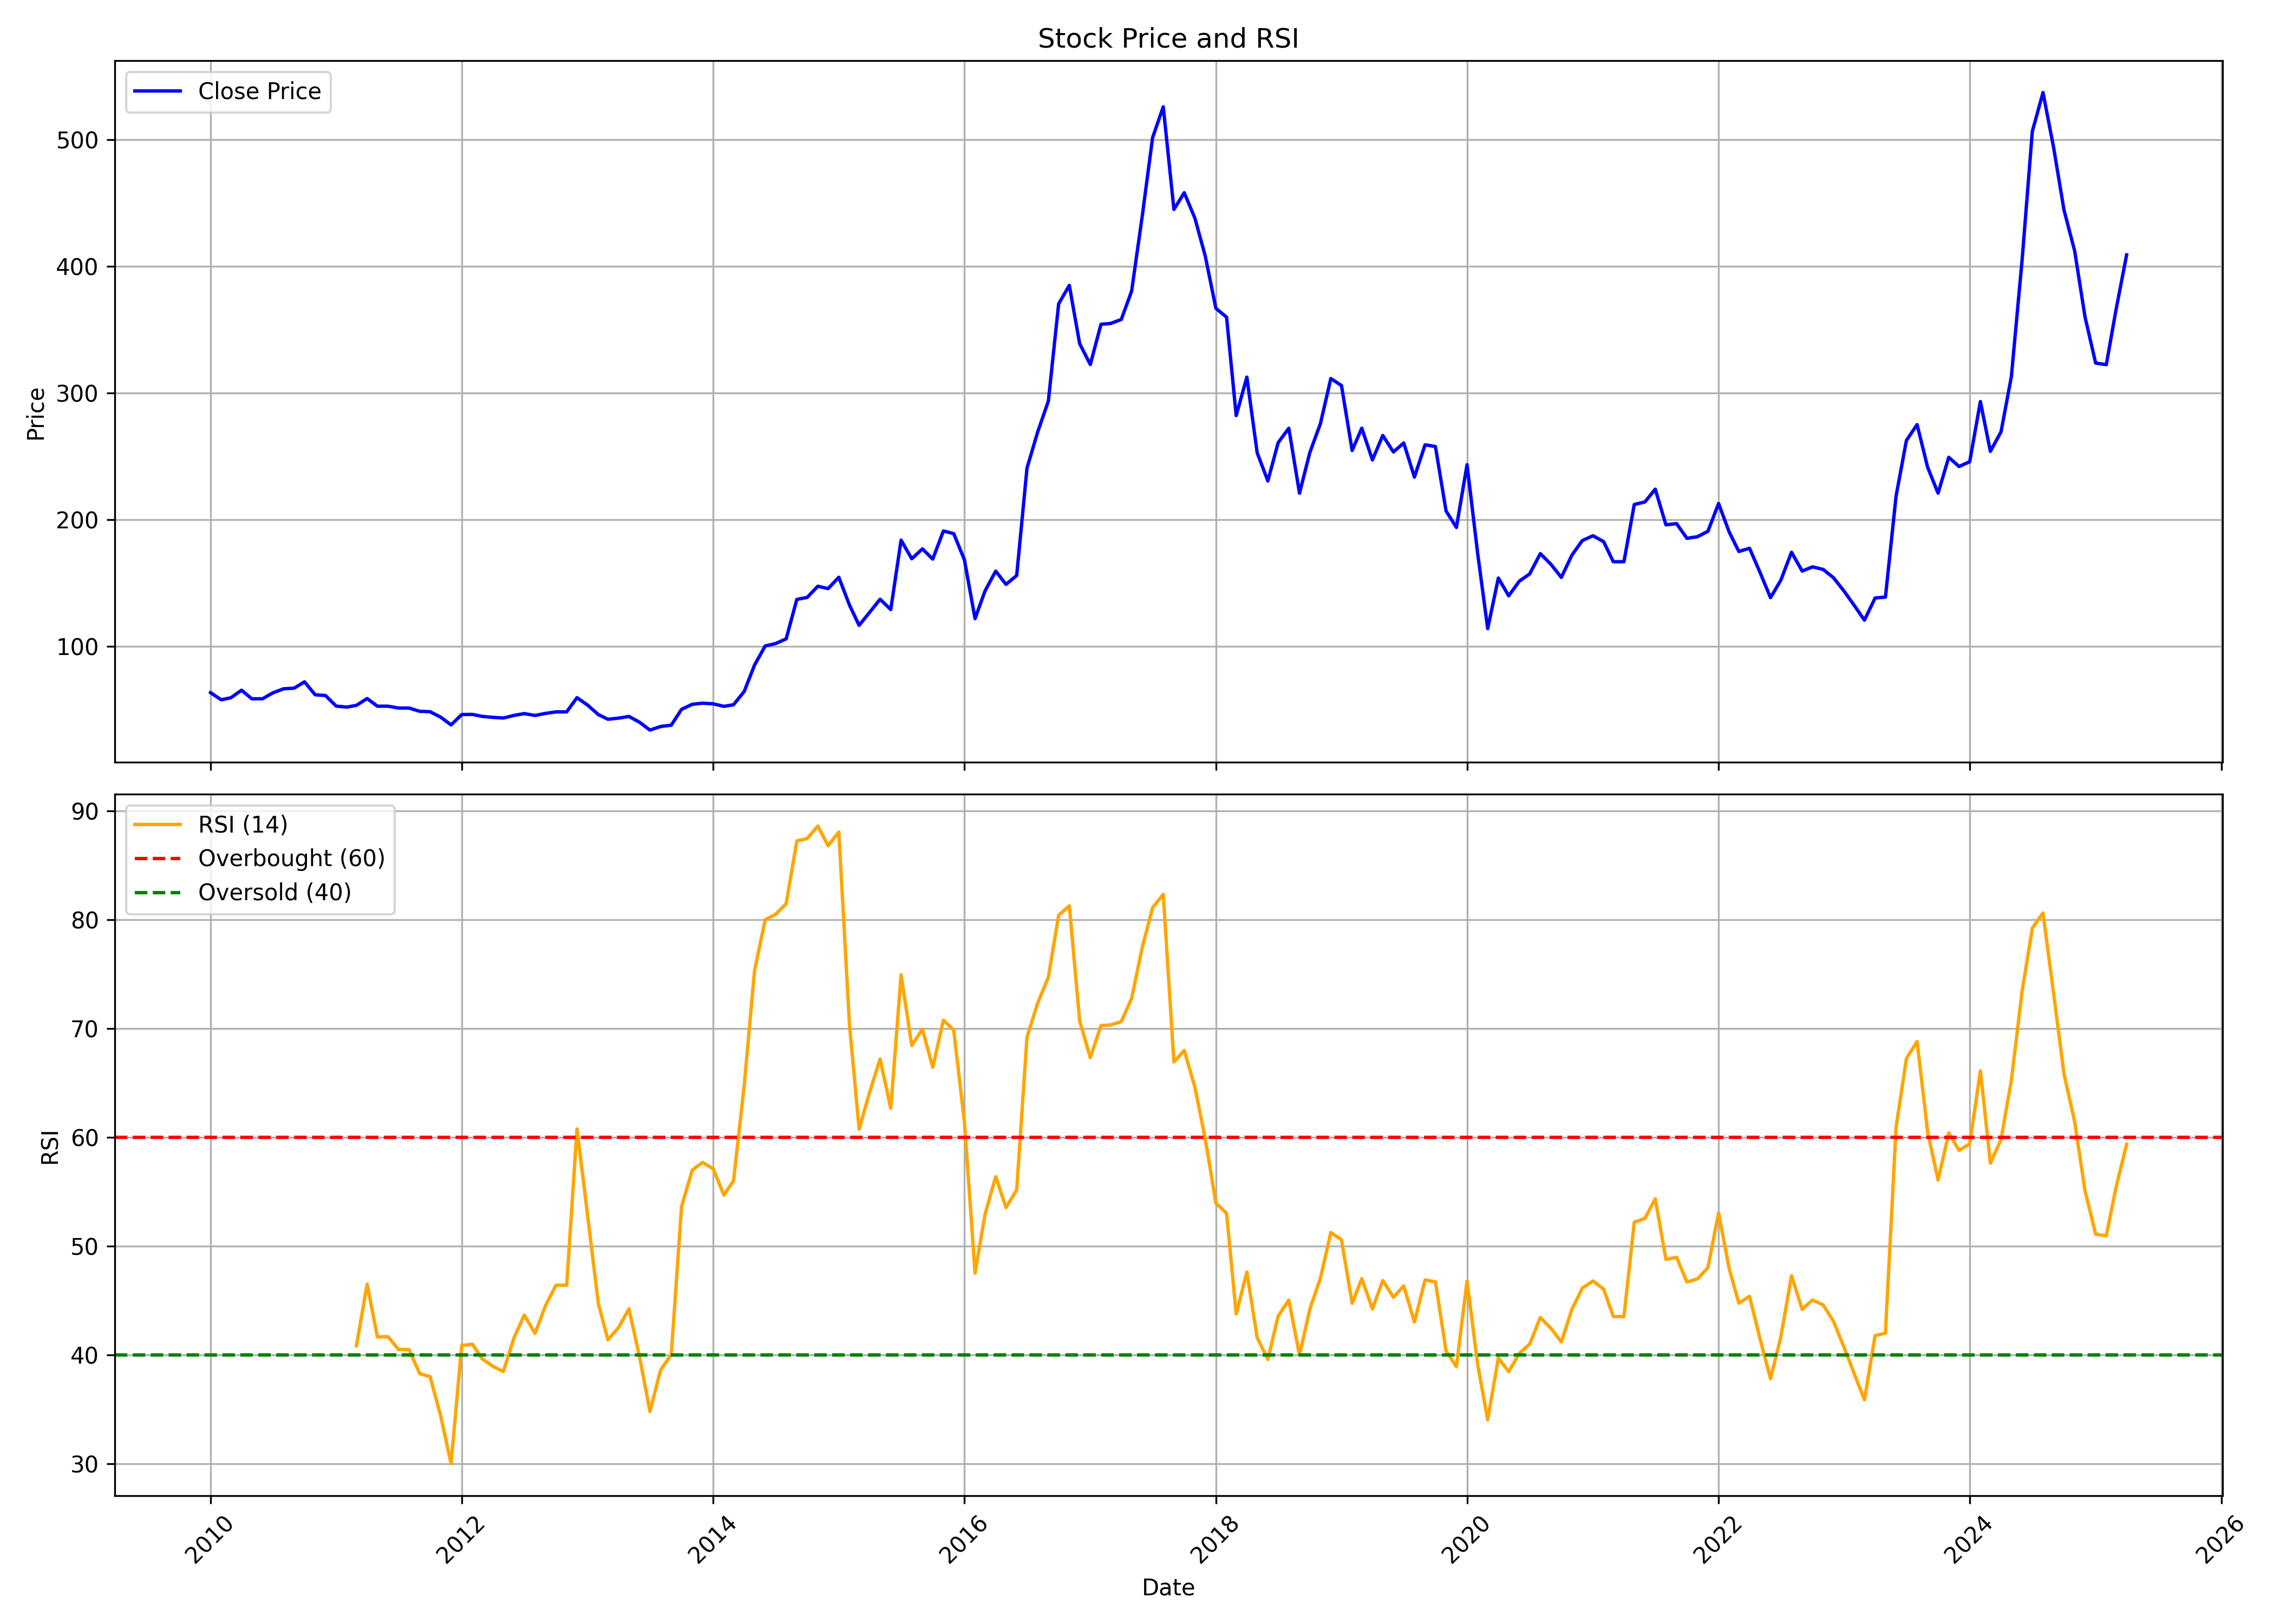

Source data for this figure (header and first rows):
, Unnamed: 0, date, symbol, open, high, low, close, volume, rsi
0, 0, 2010-01-01, INDIANHUME, 50.66, 75.42, 50.62, 63.26, 3179060, 
1, 1, 2010-02-01, INDIANHUME, 64.1, 68.04, 57.06, 57.61, 457740, 
2, 2, 2010-03-01, INDIANHUME, 57.61, 65.58, 57.57, 59.22, 482610, 
3, 3, 2010-04-01, INDIANHUME, 59.85, 68.04, 59.27, 65.17, 594460, 
4, 4, 2010-05-01, INDIANHUME, 64.19, 66.98, 57.55, 58.39, 561940, 
5, 5, 2010-06-01, INDIANHUME, 58.53, 60.75, 54.19, 58.42, 447000, 
6, 6, 2010-07-01, INDIANHUME, 57.8, 71.57, 57.8, 63.07, 1992130, 
7, 7, 2010-08-01, INDIANHUME, 63.31, 79.21, 62.77, 66.28, 2748458, 
8, 8, 2010-09-01, INDIANHUME, 65.7, 71.66, 63.16, 66.8, 591426, 
9, 9, 2010-10-01, INDIANHUME, 67.28, 85.16, 66.88, 71.79, 1919702, 
10, 10, 2010-11-01, INDIANHUME, 74.78, 76.44, 58.33, 61.57, 371482, 
11, 11, 2010-12-01, INDIANHUME, 62.31, 67.71, 48.4, 60.98, 636614, 
12, 12, 2011-01-01, INDIANHUME, 64.31, 64.31, 51.93, 52.63, 137448, 
13, 13, 2011-02-01, INDIANHUME, 51.93, 61.63, 49.85, 51.84, 142708, 
14, 14, 2011-03-01, INDIANHUME, 52.74, 61.42, 51.68, 53.22, 296580, 40.82
15, 15, 2011-04-01, INDIANHUME, 53.19, 63.68, 53.17, 58.6, 103542, 46.49
16, 16, 2011-05-01, INDIANHUME, 65.22, 65.22, 51.51, 52.53, 78370, 41.65
17, 17, 2011-06-01, INDIANHUME, 52.63, 59.76, 49.44, 52.55, 170510, 41.67
18, 18, 2011-07-01, INDIANHUME, 53.9, 57.74, 51.1, 51.1, 97958, 40.5
19, 19, 2011-08-01, INDIANHUME, 51.92, 54.83, 44.71, 51.08, 101654, 40.48
20, 20, 2011-09-01, INDIANHUME, 51.08, 56.88, 48.1, 48.5, 75508, 38.27
21, 21, 2011-10-01, INDIANHUME, 49.77, 54.79, 45.97, 48.19, 35330, 37.99
22, 22, 2011-11-01, INDIANHUME, 49.28, 50.82, 42.62, 43.86, 78234, 34.37
23, 23, 2011-12-01, INDIANHUME, 44.07, 48.5, 34.37, 37.75, 480668, 30
24, 24, 2012-01-01, INDIANHUME, 37.75, 50.59, 36.82, 45.95, 58198, 40.85
25, 25, 2012-02-01, INDIANHUME, 44.73, 54.6, 43.34, 46.06, 128508, 40.98
26, 26, 2012-03-01, INDIANHUME, 45.13, 53.48, 39.12, 44.48, 4326132, 39.61
27, 27, 2012-04-01, INDIANHUME, 44.71, 47.09, 35.85, 43.72, 134264, 38.94
28, 28, 2012-05-01, INDIANHUME, 43.82, 46.31, 38.8, 43.21, 59568, 38.47
29, 29, 2012-06-01, INDIANHUME, 44.26, 48.08, 41.54, 45.28, 60750, 41.56
30, 30, 2012-07-01, INDIANHUME, 44.75, 52.59, 44.2, 46.69, 100824, 43.65
31, 31, 2012-08-01, INDIANHUME, 46.34, 47.95, 44.62, 45.23, 74984, 41.98
32, 32, 2012-09-01, INDIANHUME, 45.48, 47.63, 42.52, 46.88, 41676, 44.56
33, 33, 2012-10-01, INDIANHUME, 45.48, 52.78, 44.86, 48.06, 105784, 46.4
34, 34, 2012-11-01, INDIANHUME, 48.14, 60.5, 45.25, 48.06, 267932, 46.4
35, 35, 2012-12-01, INDIANHUME, 48.27, 59.3, 47.91, 59.3, 520044, 60.75
36, 36, 2013-01-01, INDIANHUME, 62.28, 62.82, 50.76, 53.4, 946258, 52.77
37, 37, 2013-02-01, INDIANHUME, 53.89, 55.57, 44.56, 45.91, 154790, 44.73
38, 38, 2013-03-01, INDIANHUME, 45.05, 49.11, 40.33, 42.22, 1506456, 41.38
39, 39, 2013-04-01, INDIANHUME, 41.43, 45.27, 40.38, 43.12, 1371530, 42.51
40, 40, 2013-05-01, INDIANHUME, 43.12, 49.56, 41.79, 44.45, 80324, 44.22
41, 41, 2013-06-01, INDIANHUME, 45.05, 47.2, 39.3, 39.84, 257756, 39.8
42, 42, 2013-07-01, INDIANHUME, 39.48, 43.25, 31.32, 33.68, 125058, 34.8
43, 43, 2013-08-01, INDIANHUME, 35.94, 42.61, 32.91, 36.51, 833622, 38.61
44, 44, 2013-09-01, INDIANHUME, 35.81, 41.71, 34.36, 37.56, 56760, 40.02
45, 45, 2013-10-01, INDIANHUME, 37.34, 50.28, 37.34, 50.08, 103268, 53.64
46, 46, 2013-11-01, INDIANHUME, 50.28, 62.74, 49.1, 54.06, 171282, 56.98
47, 47, 2013-12-01, INDIANHUME, 53.84, 56.89, 50.61, 54.92, 70262, 57.68
48, 48, 2014-01-01, INDIANHUME, 55.22, 62.6, 53.82, 54.41, 310168, 57.09
49, 49, 2014-02-01, INDIANHUME, 55.84, 57.99, 50.44, 52.41, 55850, 54.68
50, 50, 2014-03-01, INDIANHUME, 53.16, 54.92, 51.95, 53.73, 101870, 56
51, 51, 2014-04-01, INDIANHUME, 53.77, 68.97, 52.28, 64.16, 437510, 64.74
52, 52, 2014-05-01, INDIANHUME, 64.16, 85.27, 60.19, 84.99, 725402, 75.29
53, 53, 2014-06-01, INDIANHUME, 85.67, 101.5, 84.77, 100.1, 1599728, 79.98
54, 54, 2014-07-01, INDIANHUME, 99.31, 114.5, 83.06, 102, 2260642, 80.47
55, 55, 2014-08-01, INDIANHUME, 102.6, 113, 93.48, 105.7, 1083066, 81.46
56, 56, 2014-09-01, INDIANHUME, 105.2, 149.3, 101, 136.9, 4541160, 87.23
57, 57, 2014-10-01, INDIANHUME, 135.5, 139.9, 122.1, 138.5, 396606, 87.44
58, 58, 2014-11-01, INDIANHUME, 138.5, 155.4, 129.9, 147.3, 1257918, 88.59
59, 59, 2014-12-01, INDIANHUME, 147.1, 149.6, 124.3, 145.4, 551452, 86.78
... 124 more rows
